Image classification data set "dataset" (rehafj/CMPM_Project3 on GitHub). Class labels (10): colorless, darkness, dragon, fighting, fire, grass, lightning, metal, psychic, water.

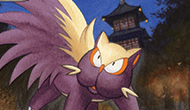
Label: psychic

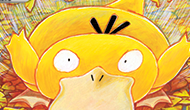
Label: water

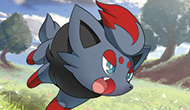
Label: darkness

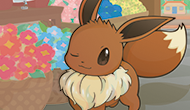
Label: colorless

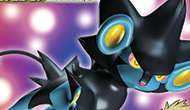
Label: lightning

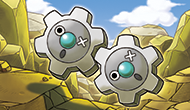
Label: fighting
